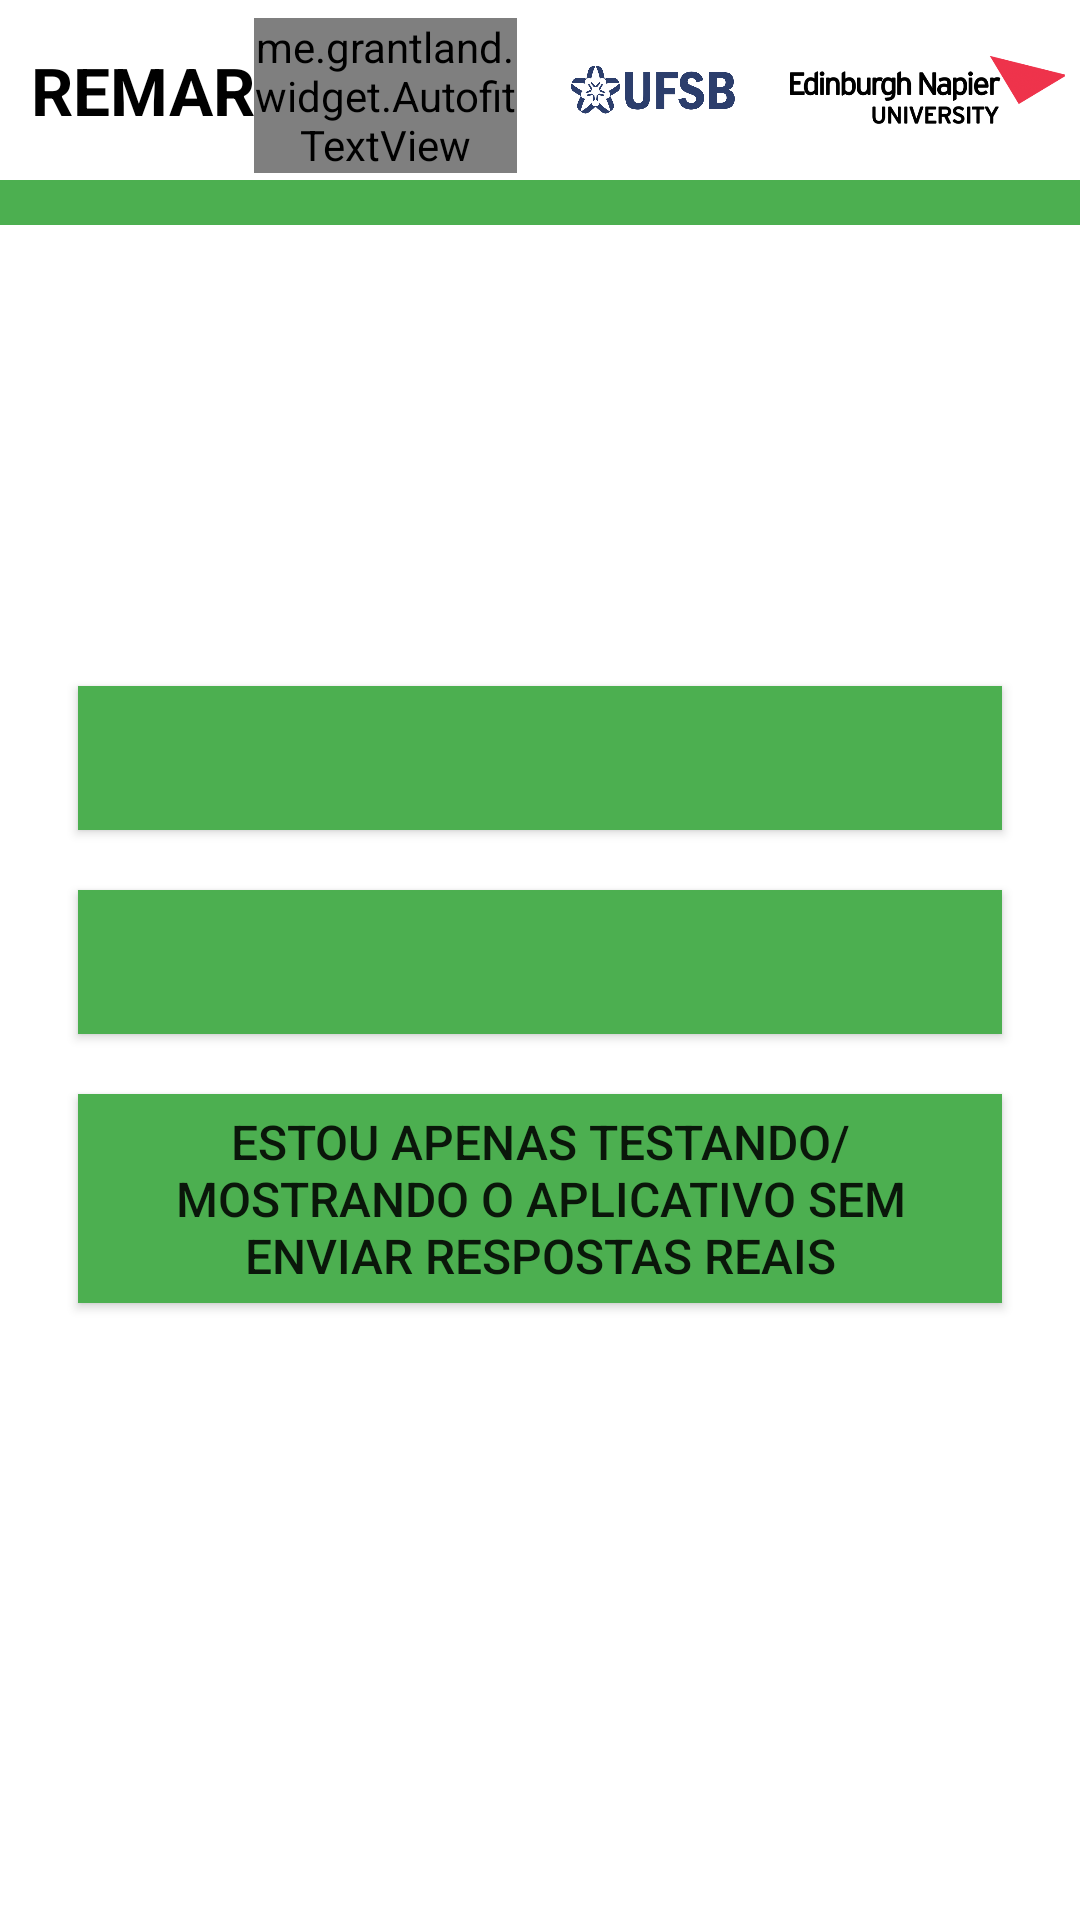

Reconstruct the res/layout file that produces this screen, plus the resources it refers to.
<!-- AndroidManifest.xml: application theme AppTheme -->
<!-- res/layout/expander_commit.xml -->
<?xml version="1.0" encoding="utf-8"?>
<RelativeLayout xmlns:android="http://schemas.android.com/apk/res/android"
    xmlns:tools="http://schemas.android.com/tools"
    android:layout_width="match_parent"
    android:layout_height="match_parent"
    android:background="@color/appBackgroundColor"
    tools:context=".Questions.QuestionExpanders.CommitExpander" >

    <include layout="@layout/include_toolbar"
        android:id="@+id/toolbar"
        android:layout_height="wrap_content"
        android:layout_width="match_parent"
        />

    <ScrollView
        android:layout_width="match_parent"
        android:layout_height="match_parent"
        android:layout_above="@+id/back_next_include"
        android:layout_below="@id/toolbar" >

        <LinearLayout
            android:layout_width="match_parent"
            android:layout_height="wrap_content"
            android:padding="@dimen/activity_vertical_margin"
            android:orientation="vertical"
            android:layout_gravity="center"
            android:layout_marginTop="20dp">

            <Button
                android:id="@+id/choice_one"
                android:layout_width="match_parent"
                android:layout_height="wrap_content"
                android:layout_gravity="center_horizontal"
                android:textAlignment="center"
                android:gravity="center"
                android:background="@drawable/button_color"
                android:layout_margin="@dimen/button_margin"
                android:textSize="@dimen/checkbox_text"
                android:padding="@dimen/button_padding"
                android:shadowColor="@color/colorPrimaryDark" />

            <Button
                android:id="@+id/choice_two"
                android:layout_width="match_parent"
                android:layout_height="wrap_content"
                android:layout_gravity="center_horizontal"
                android:textAlignment="center"
                android:gravity="center"
                android:background="@drawable/button_color"
                android:layout_margin="@dimen/button_margin"
                android:textSize="@dimen/checkbox_text"
                android:padding="@dimen/button_padding"
                android:shadowColor="@color/colorPrimaryDark" />

            <Button
                android:id="@+id/choice_three"
                android:layout_width="match_parent"
                android:layout_height="wrap_content"
                android:text="@string/lastPageData"
                android:textAlignment="center"
                android:gravity="center"
                android:background="@drawable/button_color"
                android:layout_margin="@dimen/button_margin"
                android:textSize="@dimen/checkbox_text"
                android:padding="@dimen/button_padding"
                android:shadowColor="@color/colorPrimaryDark" />

            <TextView
                android:id="@+id/description"
                android:layout_width="wrap_content"
                android:layout_height="wrap_content"
                android:layout_gravity="center_horizontal"
                android:layout_marginTop="20dp"
                android:textAlignment="center"
                android:textStyle="bold"
                android:textSize="@dimen/description"
                android:textColor="@color/questionOfQuestionText"
                android:textColorLink="@color/colorPrimary"
                android:layout_marginBottom="@dimen/about_us_text_padding" />

        </LinearLayout>

    </ScrollView>

    <include layout="@layout/include_back_next"
        android:id="@+id/back_next_include"
        android:layout_alignParentBottom="true"
        android:layout_height="wrap_content"
        android:layout_width="match_parent"
        android:visibility="gone"
        />

</RelativeLayout>
<!-- res/layout/include_toolbar.xml (included above) -->
<?xml version="1.0" encoding="utf-8"?>
<LinearLayout xmlns:android="http://schemas.android.com/apk/res/android"
    xmlns:tools="http://schemas.android.com/tools"
    android:layout_width="match_parent"
    android:layout_height="match_parent"
    android:orientation="vertical"
    tools:context=".MainActivity">

    <RelativeLayout
        android:layout_width="match_parent"
        android:layout_height="wrap_content"
        android:background="@color/appBackgroundColor" >

        <LinearLayout
            android:id="@+id/mainToolbar"
            android:layout_width="match_parent"
            android:layout_height="wrap_content">

            <LinearLayout
                android:layout_width="0dp"
                android:layout_weight="1.6"
                android:layout_height="match_parent"
                android:layout_gravity="center_vertical"
                android:gravity="center_vertical"
                android:id="@+id/toolbarTitleText"
                android:orientation="horizontal"
                android:layout_marginLeft="10dp"
                android:layout_marginStart="10dp">

                <TextView
                    android:id="@+id/toolbar_title"
                    android:layout_width="wrap_content"
                    android:layout_height="wrap_content"
                    android:text="@string/toolbar_app_name"
                    android:textSize="@dimen/toolbar_title"
                    android:textStyle="bold"
                    android:textAlignment="center"
                    android:gravity="center_horizontal"
                    android:textColor="@color/toolbarTitle" />

                <me.grantland.widget.AutofitTextView
                    android:layout_width="wrap_content"
                    android:layout_height="wrap_content"
                    android:text="@string/toolbar_app_sub_name"
                    android:layout_marginLeft="0dp"
                    android:layout_marginStart="0dp"
                    android:layout_marginTop="2dp"
                    android:textColor="@color/toolbarTitle"
                    android:textAlignment="center"
                    android:gravity="center_horizontal"/>

            </LinearLayout>

            <LinearLayout
                android:id="@+id/toolbar_image1"
                android:layout_width="0dp"
                android:layout_weight="0.8"
                android:layout_height="60dp"
                android:orientation="horizontal"
                android:layout_gravity="center_vertical"
                tools:ignore="Suspicious0dp">

                <ImageView
                    android:layout_width="match_parent"
                    android:layout_height="match_parent"
                    android:adjustViewBounds="true"
                    android:layout_marginLeft="@dimen/toolbar_image_padding"
                    android:src="@drawable/raster_logo_ufsb"/>

            </LinearLayout>

            <LinearLayout
                android:id="@+id/toolbar_image2"
                android:layout_width="0dp"
                android:layout_weight="1"
                android:layout_height="60dp"
                android:orientation="horizontal"
                android:layout_gravity="center_vertical"
                android:layout_marginRight="5dp">

                <ImageView
                    android:layout_width="match_parent"
                    android:layout_height="match_parent"
                    android:adjustViewBounds="true"
                    android:layout_marginStart="@dimen/toolbar_image_padding"
                    android:layout_marginLeft="@dimen/toolbar_image_padding"
                    android:src="@drawable/raster_logo_napier" />

            </LinearLayout>

        </LinearLayout>

        <View
            android:id="@+id/separator"
            android:layout_width="match_parent"
            android:layout_height="15dp"
            android:background="@color/colorPrimary"
            android:layout_below="@+id/mainToolbar"/>

    </RelativeLayout>

</LinearLayout>
<!-- res/layout/include_back_next.xml (included above) -->
<?xml version="1.0" encoding="utf-8"?>
<RelativeLayout xmlns:android="http://schemas.android.com/apk/res/android"
    xmlns:tools="http://schemas.android.com/tools"
    android:layout_width="match_parent"
    android:layout_height="@dimen/next_button_size"
    android:background="@color/appBackgroundColor" >

    <View
        android:id="@+id/separator"
        android:layout_width="match_parent"
        android:layout_height="15dp"
        android:background="@color/colorPrimary" />

    <LinearLayout
        android:layout_below="@+id/separator"
        android:layout_width="match_parent"
        android:layout_height="60dp"
        android:id="@+id/arrow_pointer" >

        <ImageView
            android:id="@+id/back_button"
            android:layout_width="0dp"
            android:layout_weight="1"
            android:layout_height="@dimen/back_button_size"
            android:src="@drawable/nav_back_state"
            android:onClick="previousQuestion"
            android:layout_gravity="center_vertical"/>

        <TextView
            android:id="@+id/backText"
            android:layout_width="0dp"
            android:layout_weight="1"
            android:layout_height="wrap_content"
            android:text="@string/back"
            android:layout_marginLeft="2dp"
            android:layout_marginStart="2dp"
            android:textSize="@dimen/back_next_description_size"
            android:textColor="@color/questionOfQuestionText"
            android:textAlignment="center"
            android:layout_gravity="center" />

        <TextView
            android:id="@+id/page_of"
            android:layout_width="0dp"
            android:layout_weight="1"
            android:layout_height="wrap_content"
            android:textSize="@dimen/question_of_question"
            android:textColor="@color/questionOfQuestionText"
            android:text="0/0"
            android:textAlignment="center"
            android:layout_gravity="center_vertical"
            tools:ignore="RtlCompat" />

        <TextView
            android:id="@+id/forwardText"
            android:layout_width="0dp"
            android:layout_weight="1"
            android:layout_height="wrap_content"
            android:text="@string/proceed"
            android:layout_marginEnd="2dp"
            android:layout_marginRight="2dp"
            android:textSize="@dimen/back_next_description_size"
            android:textColor="@color/questionOfQuestionText"
            android:textAlignment="center"
            android:layout_gravity="center"
            tools:ignore="RtlCompat" />

        <ImageView
            android:id="@+id/forward_button"
            android:layout_width="0dp"
            android:layout_weight="1"
            android:layout_height="@dimen/back_button_size"
            android:onClick="nextQuestion"
            android:src="@drawable/nav_next_state"
            android:layout_gravity="center_vertical"/>

    </LinearLayout>

</RelativeLayout>
<!-- resources referenced by this layout -->
<resources>
  <color name="appBackgroundColor">#FFFFFF</color>
  <color name="colorPrimary">#4CAF50</color>
  <color name="colorPrimaryDark">#4CAF50</color>
  <color name="questionOfQuestionText">#000000</color>
  <color name="toolbarTitle">#000000</color>
  <dimen name="about_us_text_padding">50dp</dimen>
  <dimen name="activity_vertical_margin">16dp</dimen>
  <dimen name="back_button_size">40dp</dimen>
  <dimen name="back_next_description_size">16sp</dimen>
  <dimen name="button_margin">10dp</dimen>
  <dimen name="button_padding">5dp</dimen>
  <dimen name="checkbox_text">16sp</dimen>
  <dimen name="description">16sp</dimen>
  <dimen name="next_button_size">70dp</dimen>
  <dimen name="question_of_question">22sp</dimen>
  <dimen name="toolbar_image_padding">10dp</dimen>
  <dimen name="toolbar_title">22sp</dimen>
  <!-- drawable button_color (drawable) -->
  <?xml version="1.0" encoding="utf-8"?>
  <selector xmlns:android="http://schemas.android.com/apk/res/android">
      <item android:state_focused="true" android:state_pressed="true">
          <shape>
              <solid android:color="@color/colorPrimary"/>
          </shape>
      </item>
      <item android:state_focused="false" android:state_pressed="true">
          <shape>
              <solid android:color="@color/questionSelectedBackground"/>
          </shape>
      </item>
      <item>
          <shape>
              <solid android:color="@color/colorPrimary"/>
          </shape>
      </item>
  </selector>
  <!-- drawable nav_back_state (drawable) -->
  <?xml version="1.0" encoding="utf-8"?>
  <selector xmlns:android="http://schemas.android.com/apk/res/android">
      <item android:drawable="@drawable/nav_back" android:state_enabled="true" />
      <item android:drawable="@drawable/nav_back_grey" android:state_enabled="false"/>
  </selector>
  <!-- drawable nav_next_state (drawable) -->
  <?xml version="1.0" encoding="utf-8"?>
  <selector xmlns:android="http://schemas.android.com/apk/res/android">
      <item android:drawable="@drawable/nav_next" android:state_enabled="true" />
      <item android:drawable="@drawable/nav_next_grey" android:state_enabled="false" />
  </selector>
  <string name="back">Voltar</string>
  <string name="lastPageData">Estou apenas testando/mostrando o aplicativo sem enviar respostas reais</string>
  <string name="proceed">Avançar</string>
  <string name="toolbar_app_name">REMAR</string>
  <string name="toolbar_app_sub_name">_CIDADÃO</string>
  <style name="AppTheme" parent="Theme.AppCompat.Light.NoActionBar">
          
          <item name="colorPrimary">@color/colorPrimary</item>
          <item name="colorPrimaryDark">@color/colorPrimaryDark</item>
          <item name="colorAccent">@color/colorAccent</item>
      </style>
  <color name="questionSelectedBackground">#FFC107</color>
  <color name="colorAccent">#4CAF50</color>
</resources>
